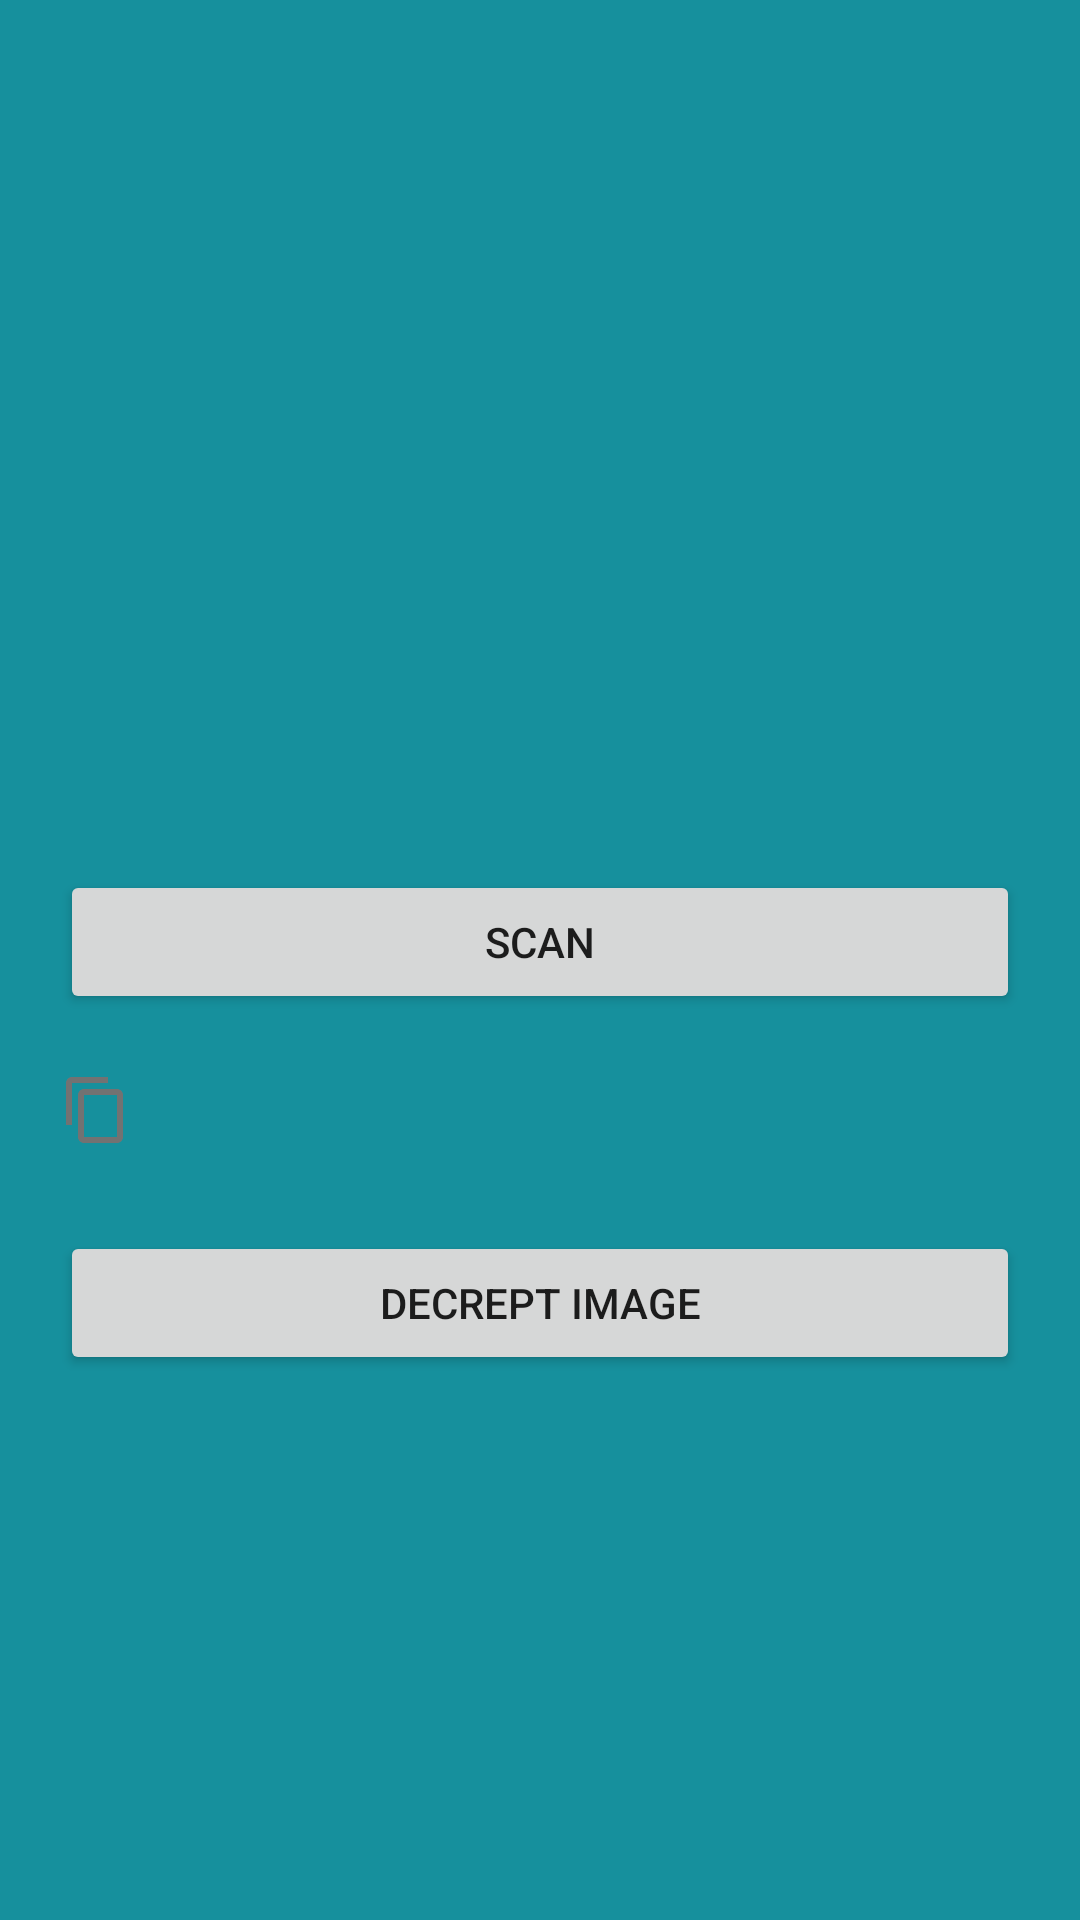

This screen was rendered from an Android layout file. Write that file and the resources it references.
<!-- AndroidManifest.xml: application theme Theme.QrApplication -->
<!-- res/layout/activity_decrept.xml -->
<?xml version="1.0" encoding="utf-8"?>
<LinearLayout xmlns:android="http://schemas.android.com/apk/res/android"
    xmlns:app="http://schemas.android.com/apk/res-auto"
    xmlns:tools="http://schemas.android.com/tools"
    android:layout_width="match_parent"
    android:layout_height="match_parent"
    android:orientation="vertical"
    tools:context=".DecreptActivity"
    android:background="#16909D">

    <ImageView
        android:id="@+id/QR_Decrept_ACT_imageView"
        android:layout_width="match_parent"
        android:layout_height="230dp"
        android:layout_margin="20dp"
        app:srcCompat="@drawable/no_encryption_24" />

    <Button
        android:id="@+id/QR_Decrept_ACT_scan"
        android:layout_width="match_parent"
        android:layout_height="wrap_content"
        android:layout_margin="20dp"
        android:text="scan" />

    <LinearLayout
        android:layout_width="match_parent"
        android:layout_height="wrap_content"
        android:orientation="horizontal">
        <ImageButton
            android:id="@+id/copy_img"
            android:layout_width="wrap_content"
            android:layout_height="wrap_content"
            android:src="@drawable/ic_baseline_content_copy_24"
            android:layout_marginLeft="20dp"
            android:layout_marginRight="20dp"
            android:background="#16909D"
            />
    <TextView
        android:id="@+id/QR_Decrept_ACT_tv"
        android:layout_width="match_parent"
        android:layout_height="wrap_content"
        android:inputType="textMultiLine"
        android:textAlignment="center"
        android:textColor="#0F5A34"
        android:textSize="24sp" />
    </LinearLayout>
    <Button
        android:id="@+id/QR_Decrept_ACT_dec"
        android:layout_width="match_parent"
        android:layout_height="wrap_content"
        android:layout_margin="20dp"
        android:text="decrept image" />

</LinearLayout>
<!-- resources referenced by this layout -->
<resources>
  <!-- drawable ic_baseline_content_copy_24 (drawable) -->
  <vector android:height="24dp" android:tint="#727272"
      android:viewportHeight="24" android:viewportWidth="24"
      android:width="24dp" xmlns:android="http://schemas.android.com/apk/res/android">
      <path android:fillColor="@android:color/white" android:pathData="M16,1L4,1c-1.1,0 -2,0.9 -2,2v14h2L4,3h12L16,1zM19,5L8,5c-1.1,0 -2,0.9 -2,2v14c0,1.1 0.9,2 2,2h11c1.1,0 2,-0.9 2,-2L21,7c0,-1.1 -0.9,-2 -2,-2zM19,21L8,21L8,7h11v14z"/>
  </vector>
  <style name="Theme.QrApplication" parent="Theme.MaterialComponents.DayNight.DarkActionBar">
          
          <item name="colorPrimary">@color/purple_500</item>
          <item name="colorPrimaryVariant">@color/purple_700</item>
          <item name="colorOnPrimary">@color/white</item>
          
          <item name="colorSecondary">@color/teal_200</item>
          <item name="colorSecondaryVariant">@color/teal_700</item>
          <item name="colorOnSecondary">@color/black</item>
          
          <item name="android:statusBarColor" tools:targetApi="l">?attr/colorPrimaryVariant</item>
          
      </style>
  <!-- not gathered from this repository: default colours our renderer supplied (Android Studio template values) -->
  <color name="purple_500">#FF6200EE</color>
  <color name="purple_700">#FF3700B3</color>
  <color name="teal_200">#FF03DAC5</color>
  <color name="teal_700">#FF018786</color>
  <color name="black">#FF000000</color>
  <color name="white">#FFFFFFFF</color>
</resources>
